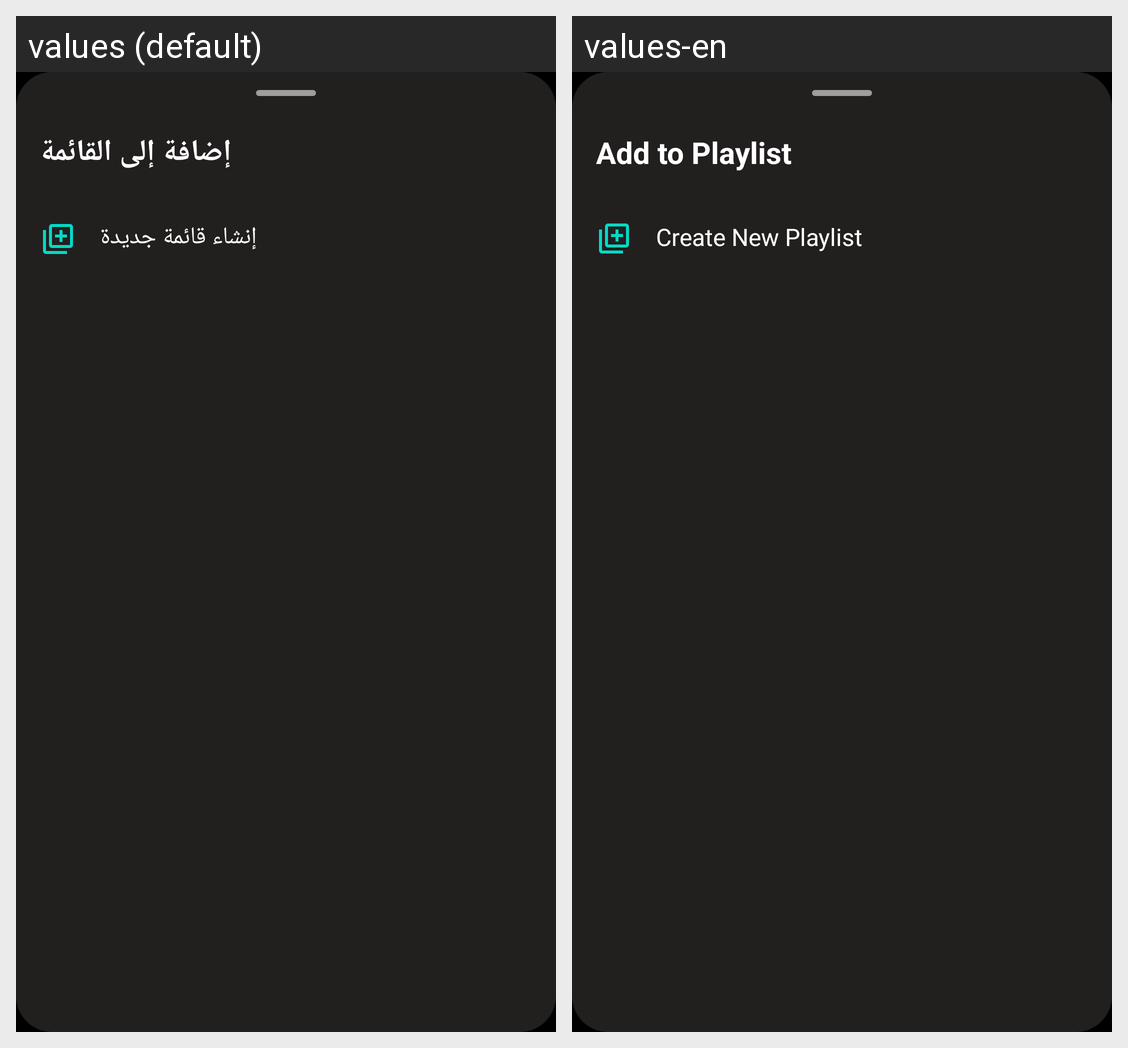

For this localized Android screen grid, give each drawn string resource with its value in every locale shown.
Android screen res/layout/bottom_sheet_add_to_playlist.xml rendered under 2 locales, left to right: values (default), values-en. Device: Nexus 5 (rendered at 1080×1920; each locale shown at half size, 540×960, under a caption strip naming it); theme Theme.KitabAlHuda.
Strings drawn on this screen, with the default value and each locale's value (text and hints the layout hard-codes, and strings that could not be matched under every locale, appear in the picture but are not listed):

add_to_playlist
  values: إضافة إلى القائمة
  values-en: Add to Playlist

create_new_playlist
  values: إنشاء قائمة جديدة
  values-en: Create New Playlist
